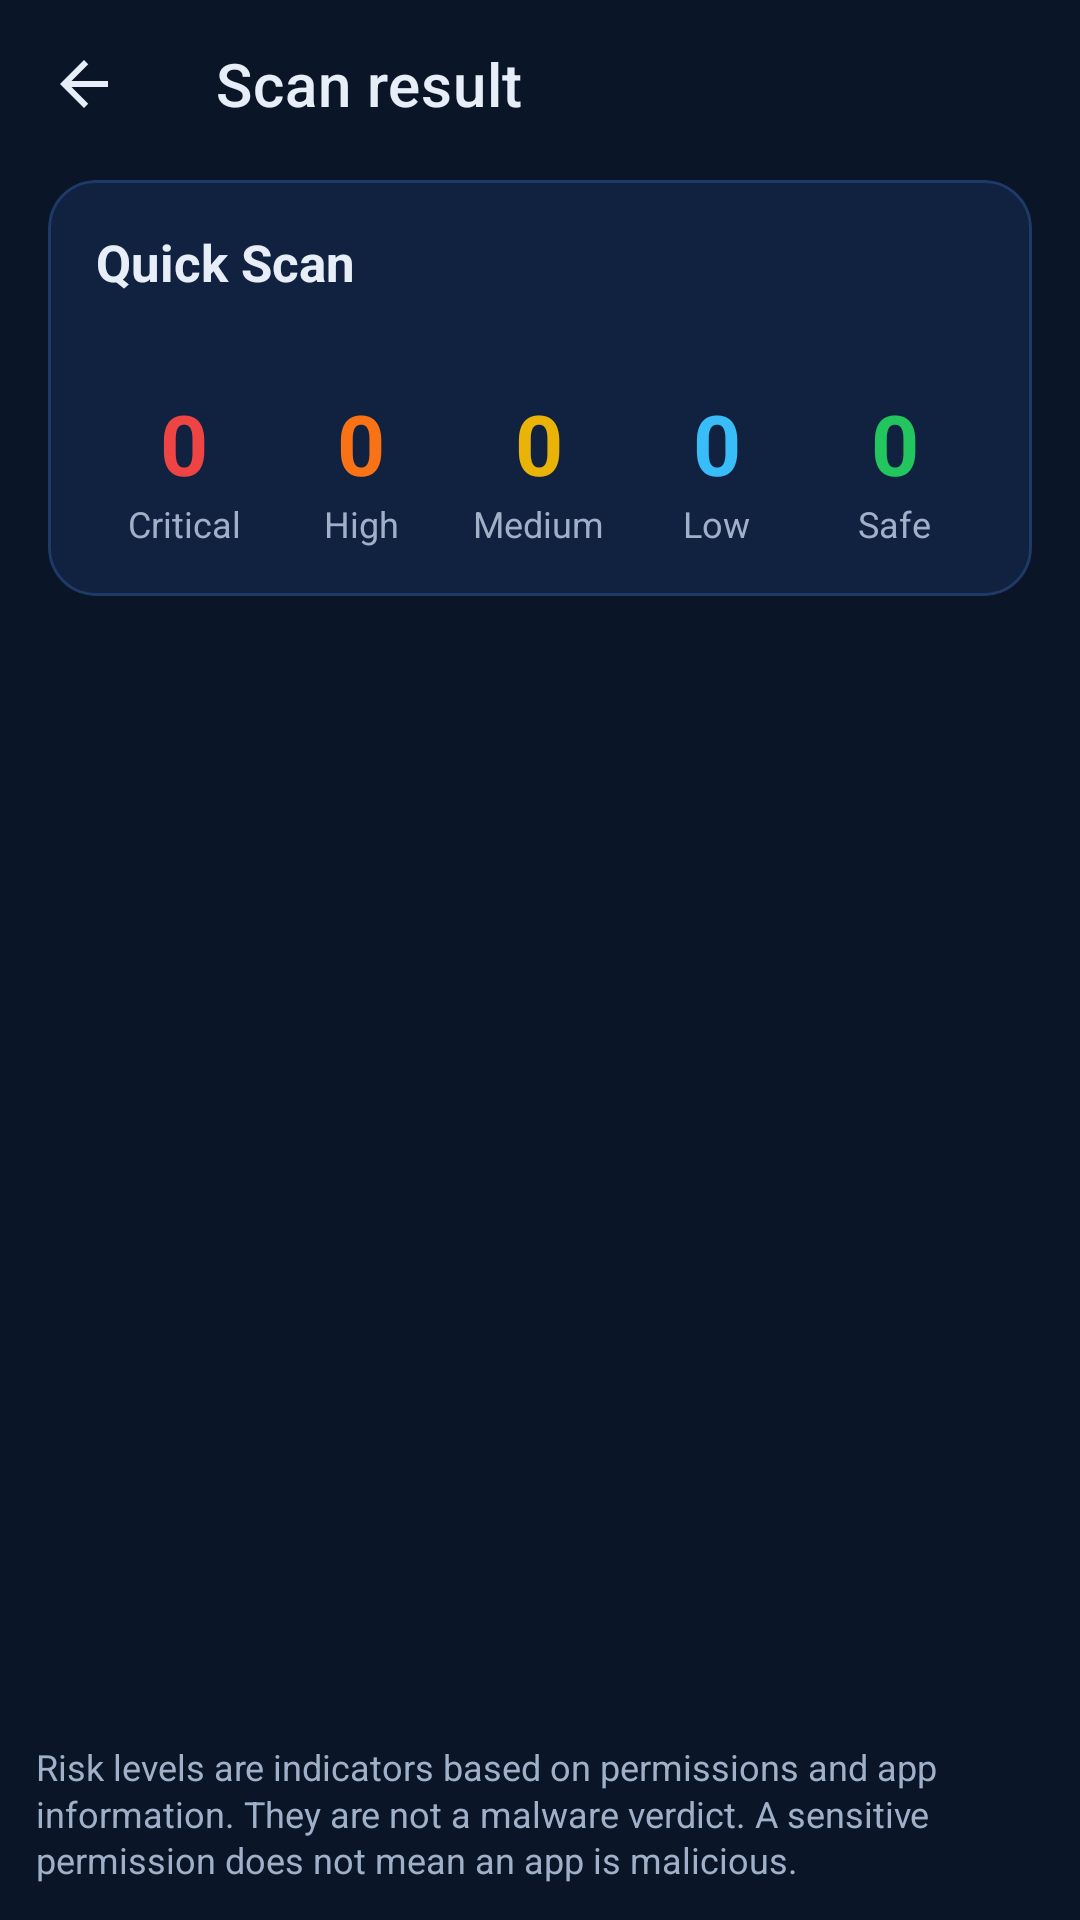

Android layout source for this screen:
<!-- AndroidManifest.xml: application theme Theme.Prohori -->
<!-- res/layout/activity_scan_result.xml -->
<?xml version="1.0" encoding="utf-8"?>
<LinearLayout xmlns:android="http://schemas.android.com/apk/res/android"
    xmlns:app="http://schemas.android.com/apk/res-auto"
    android:layout_width="match_parent"
    android:layout_height="match_parent"
    android:background="@color/bg"
    android:fitsSystemWindows="true"
    android:orientation="vertical">

    <com.google.android.material.appbar.MaterialToolbar
        android:id="@+id/toolbar"
        android:layout_width="match_parent"
        android:layout_height="?attr/actionBarSize"
        android:background="@color/bg"
        app:navigationIcon="@drawable/ic_arrow_back"
        app:title="Scan result"
        app:titleTextColor="@color/text_primary" />

    <com.google.android.material.card.MaterialCardView
        style="@style/ProhoriCard"
        android:layout_width="match_parent"
        android:layout_height="wrap_content"
        android:layout_marginEnd="16dp"
        android:layout_marginStart="16dp"
        android:layout_marginTop="4dp">

        <LinearLayout
            android:layout_width="match_parent"
            android:layout_height="wrap_content"
            android:orientation="vertical"
            android:padding="16dp">

            <TextView
                android:id="@+id/tv_scan_title"
                style="@style/ProhoriHeading"
                android:layout_width="match_parent"
                android:layout_height="wrap_content"
                android:text="Quick Scan" />

            <TextView
                android:id="@+id/tv_scan_sub"
                style="@style/ProhoriCaption"
                android:layout_width="match_parent"
                android:layout_height="wrap_content"
                android:layout_marginTop="2dp"
                android:text="" />

            <LinearLayout
                android:layout_width="match_parent"
                android:layout_height="wrap_content"
                android:layout_marginTop="12dp"
                android:orientation="horizontal">

                <LinearLayout
                    android:layout_width="0dp"
                    android:layout_height="wrap_content"
                    android:layout_weight="1"
                    android:gravity="center"
                    android:orientation="vertical">

                    <TextView
                        android:id="@+id/tv_critical"
                        style="@style/ProhoriNumber"
                        android:layout_width="wrap_content"
                        android:layout_height="wrap_content"
                        android:text="0"
                        android:textColor="@color/risk_critical" />

                    <TextView
                        style="@style/ProhoriCaption"
                        android:layout_width="wrap_content"
                        android:layout_height="wrap_content"
                        android:text="Critical" />
                </LinearLayout>

                <LinearLayout
                    android:layout_width="0dp"
                    android:layout_height="wrap_content"
                    android:layout_weight="1"
                    android:gravity="center"
                    android:orientation="vertical">

                    <TextView
                        android:id="@+id/tv_high"
                        style="@style/ProhoriNumber"
                        android:layout_width="wrap_content"
                        android:layout_height="wrap_content"
                        android:text="0"
                        android:textColor="@color/risk_high" />

                    <TextView
                        style="@style/ProhoriCaption"
                        android:layout_width="wrap_content"
                        android:layout_height="wrap_content"
                        android:text="High" />
                </LinearLayout>

                <LinearLayout
                    android:layout_width="0dp"
                    android:layout_height="wrap_content"
                    android:layout_weight="1"
                    android:gravity="center"
                    android:orientation="vertical">

                    <TextView
                        android:id="@+id/tv_medium"
                        style="@style/ProhoriNumber"
                        android:layout_width="wrap_content"
                        android:layout_height="wrap_content"
                        android:text="0"
                        android:textColor="@color/risk_medium" />

                    <TextView
                        style="@style/ProhoriCaption"
                        android:layout_width="wrap_content"
                        android:layout_height="wrap_content"
                        android:text="Medium" />
                </LinearLayout>

                <LinearLayout
                    android:layout_width="0dp"
                    android:layout_height="wrap_content"
                    android:layout_weight="1"
                    android:gravity="center"
                    android:orientation="vertical">

                    <TextView
                        android:id="@+id/tv_low"
                        style="@style/ProhoriNumber"
                        android:layout_width="wrap_content"
                        android:layout_height="wrap_content"
                        android:text="0"
                        android:textColor="@color/risk_low" />

                    <TextView
                        style="@style/ProhoriCaption"
                        android:layout_width="wrap_content"
                        android:layout_height="wrap_content"
                        android:text="Low" />
                </LinearLayout>

                <LinearLayout
                    android:layout_width="0dp"
                    android:layout_height="wrap_content"
                    android:layout_weight="1"
                    android:gravity="center"
                    android:orientation="vertical">

                    <TextView
                        android:id="@+id/tv_safe"
                        style="@style/ProhoriNumber"
                        android:layout_width="wrap_content"
                        android:layout_height="wrap_content"
                        android:text="0"
                        android:textColor="@color/risk_safe" />

                    <TextView
                        style="@style/ProhoriCaption"
                        android:layout_width="wrap_content"
                        android:layout_height="wrap_content"
                        android:text="Safe" />
                </LinearLayout>
            </LinearLayout>
        </LinearLayout>
    </com.google.android.material.card.MaterialCardView>

    <TextView
        android:id="@+id/tv_note"
        style="@style/ProhoriCaption"
        android:layout_width="match_parent"
        android:layout_height="wrap_content"
        android:layout_marginEnd="16dp"
        android:layout_marginStart="16dp"
        android:layout_marginTop="10dp"
        android:text="" />

    <TextView
        android:id="@+id/tv_empty"
        style="@style/ProhoriBody"
        android:layout_width="match_parent"
        android:layout_height="wrap_content"
        android:layout_marginTop="24dp"
        android:gravity="center"
        android:padding="16dp"
        android:text="No risk indicators were found in this scan."
        android:visibility="gone" />

    <androidx.recyclerview.widget.RecyclerView
        android:id="@+id/rv_findings"
        android:layout_width="match_parent"
        android:layout_height="0dp"
        android:layout_weight="1"
        android:clipToPadding="false"
        android:padding="16dp"
        app:layoutManager="androidx.recyclerview.widget.LinearLayoutManager" />

    <TextView
        style="@style/ProhoriCaption"
        android:layout_width="match_parent"
        android:layout_height="wrap_content"
        android:padding="12dp"
        android:text="@string/disclaimer" />
</LinearLayout>
<!-- resources referenced by this layout -->
<resources>
  <color name="bg">#0A1628</color>
  <color name="risk_critical">#EF4444</color>
  <color name="risk_high">#F97316</color>
  <color name="risk_low">#38BDF8</color>
  <color name="risk_medium">#EAB308</color>
  <color name="risk_safe">#22C55E</color>
  <color name="text_primary">#E8EEF7</color>
  <!-- drawable ic_arrow_back (drawable) -->
  <?xml version="1.0" encoding="utf-8"?>
  <vector xmlns:android="http://schemas.android.com/apk/res/android"
      android:width="24dp"
      android:height="24dp"
      android:tint="@color/text_primary"
      android:viewportWidth="24"
      android:viewportHeight="24">
      <path android:fillColor="#FFFFFFFF" android:pathData="M20,11H7.83l5.59,-5.59L12,4l-8,8 8,8 1.41,-1.41L7.83,13H20v-2z" />
  </vector>
  <string name="disclaimer">Risk levels are indicators based on permissions and app information. They are not a malware verdict. A sensitive permission does not mean an app is malicious.</string>
  <style name="ProhoriBody">
          <item name="android:textColor">@color/text_primary</item>
          <item name="android:textSize">14sp</item>
          <item name="android:lineSpacingMultiplier">1.15</item>
      </style>
  <style name="ProhoriCaption">
          <item name="android:textColor">@color/text_secondary</item>
          <item name="android:textSize">12sp</item>
          <item name="android:lineSpacingMultiplier">1.1</item>
      </style>
  <style name="ProhoriCard" parent="Widget.MaterialComponents.CardView">
          <item name="cardBackgroundColor">@color/surface</item>
          <item name="cardCornerRadius">16dp</item>
          <item name="cardElevation">0dp</item>
          <item name="strokeColor">@color/stroke</item>
          <item name="strokeWidth">1dp</item>
      </style>
  <style name="ProhoriHeading">
          <item name="android:textColor">@color/text_primary</item>
          <item name="android:textSize">17sp</item>
          <item name="android:textStyle">bold</item>
      </style>
  <style name="ProhoriNumber">
          <item name="android:textColor">@color/text_primary</item>
          <item name="android:textSize">28sp</item>
          <item name="android:textStyle">bold</item>
      </style>
  <style name="Theme.Prohori" parent="Theme.MaterialComponents.NoActionBar">
          <item name="colorPrimary">@color/accent</item>
          <item name="colorPrimaryVariant">@color/accent_dark</item>
          <item name="colorOnPrimary">@color/white</item>
          <item name="colorSecondary">@color/accent</item>
          <item name="colorSecondaryVariant">@color/accent_dark</item>
          <item name="colorOnSecondary">@color/white</item>
          <item name="colorSurface">@color/surface</item>
          <item name="colorOnSurface">@color/text_primary</item>
          <item name="colorError">@color/risk_critical</item>
          <item name="android:colorBackground">@color/bg</item>
          <item name="android:windowBackground">@color/bg</item>
          <item name="android:statusBarColor">@color/bg</item>
          <item name="android:navigationBarColor">@color/bg</item>
          <item name="android:textColorPrimary">@color/text_primary</item>
          <item name="android:textColorSecondary">@color/text_secondary</item>
      </style>
  <color name="text_secondary">#9FB0C8</color>
  <color name="surface">#112240</color>
  <color name="stroke">#1F3A66</color>
  <color name="accent">#3B82F6</color>
  <color name="accent_dark">#2563EB</color>
  <color name="white">#FFFFFF</color>
</resources>
